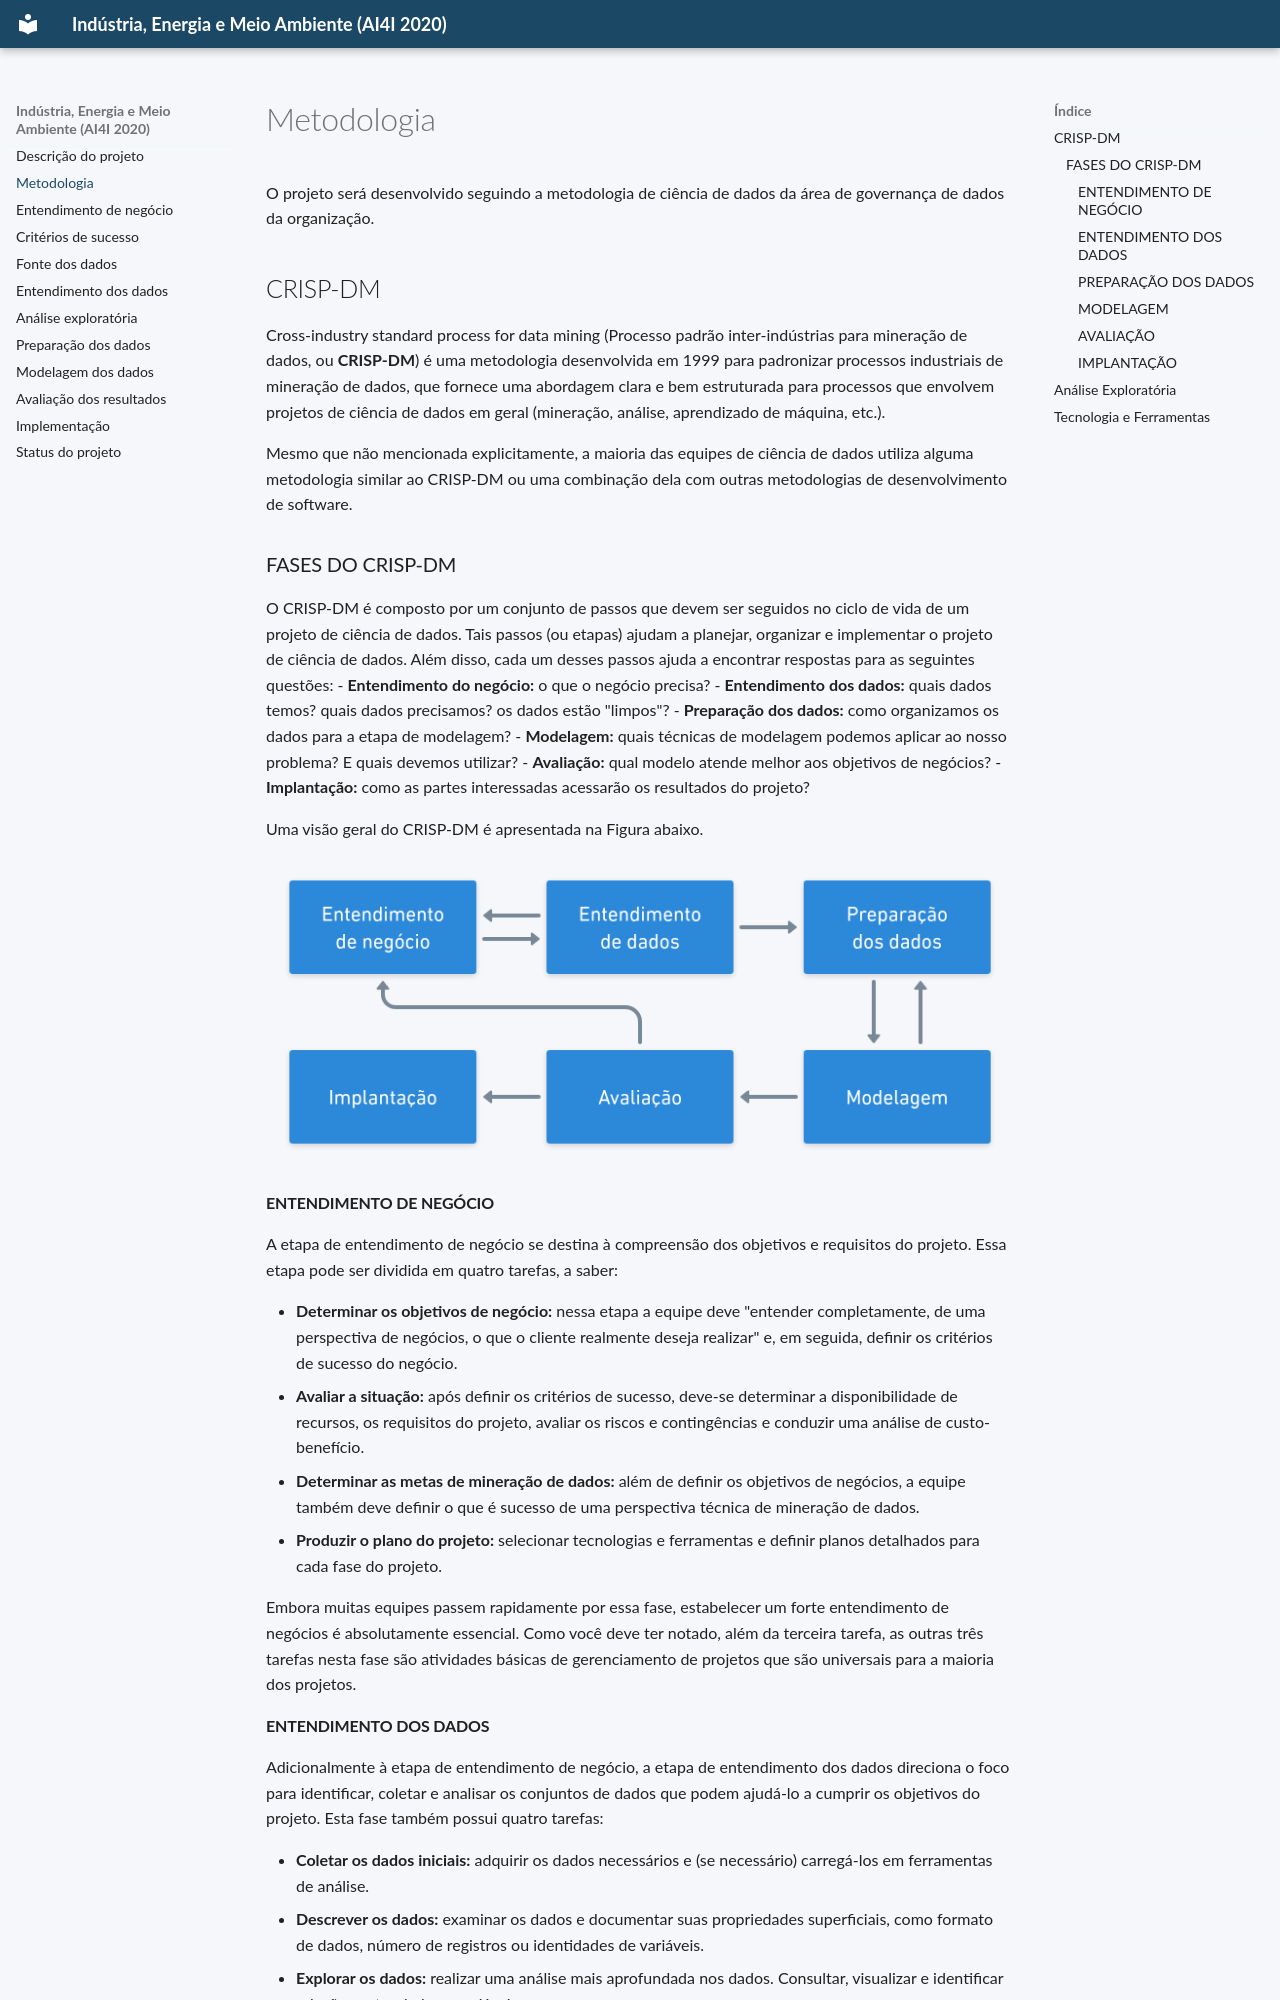

repository: Emanuel085/trab_unifor_template · page: metodologia/index.html · generator: mkdocs

# Metodologia

O projeto será desenvolvido seguindo a metodologia de ciência de dados da área de governança de dados da organização.

## CRISP-DM

Cross-industry standard process for data mining (Processo padrão inter-indústrias para mineração de dados, ou **CRISP-DM**) é uma metodologia desenvolvida em 1999 para padronizar processos industriais de mineração de dados, que fornece uma abordagem clara e bem estruturada para processos que envolvem projetos de ciência de dados em geral (mineração, análise, aprendizado de máquina, etc.).

Mesmo que não mencionada explicitamente, a maioria das equipes de ciência de dados utiliza alguma metodologia similar ao CRISP-DM ou uma combinação dela com outras metodologias de desenvolvimento de software.

### FASES DO CRISP-DM

O CRISP-DM é composto por um conjunto de passos que devem ser seguidos no ciclo de vida de um projeto de ciência de dados. Tais passos (ou etapas) ajudam a planejar, organizar e implementar o projeto de ciência de dados. Além disso, cada um desses passos ajuda a encontrar respostas para as seguintes questões:
- **Entendimento do negócio:** o que o negócio precisa?
- **Entendimento dos dados:** quais dados temos? quais dados precisamos? os dados estão "limpos"?
- **Preparação dos dados:** como organizamos os dados para a etapa de modelagem?
- **Modelagem:** quais técnicas de modelagem podemos aplicar ao nosso problema? E quais devemos utilizar?
- **Avaliação:** qual modelo atende melhor aos objetivos de negócios?
- **Implantação:** como as partes interessadas acessarão os resultados do projeto?

Uma visão geral do CRISP-DM é apresentada na Figura abaixo.

![](imagens/flow_crispdm.png)

#### ENTENDIMENTO DE NEGÓCIO

A etapa de entendimento de negócio se destina à compreensão dos objetivos e requisitos do projeto. Essa etapa pode ser dividida em quatro tarefas, a saber:

- **Determinar os objetivos de negócio:** nessa etapa a equipe deve "entender completamente, de uma perspectiva de negócios, o que o cliente realmente deseja realizar" e, em seguida, definir os critérios de sucesso do negócio.
- **Avaliar a situação:** após definir os critérios de sucesso, deve-se determinar a disponibilidade de recursos, os requisitos do projeto, avaliar os riscos e contingências e conduzir uma análise de custo-benefício.
- **Determinar as metas de mineração de dados:** além de definir os objetivos de negócios, a equipe também deve definir o que é sucesso de uma perspectiva técnica de mineração de dados.
- **Produzir o plano do projeto:** selecionar tecnologias e ferramentas e definir planos detalhados para cada fase do projeto.

Embora muitas equipes passem rapidamente por essa fase, estabelecer um forte entendimento de negócios é absolutamente essencial. Como você deve ter notado, além da terceira tarefa, as outras três tarefas nesta fase são atividades básicas de gerenciamento de projetos que são universais para a maioria dos projetos.
